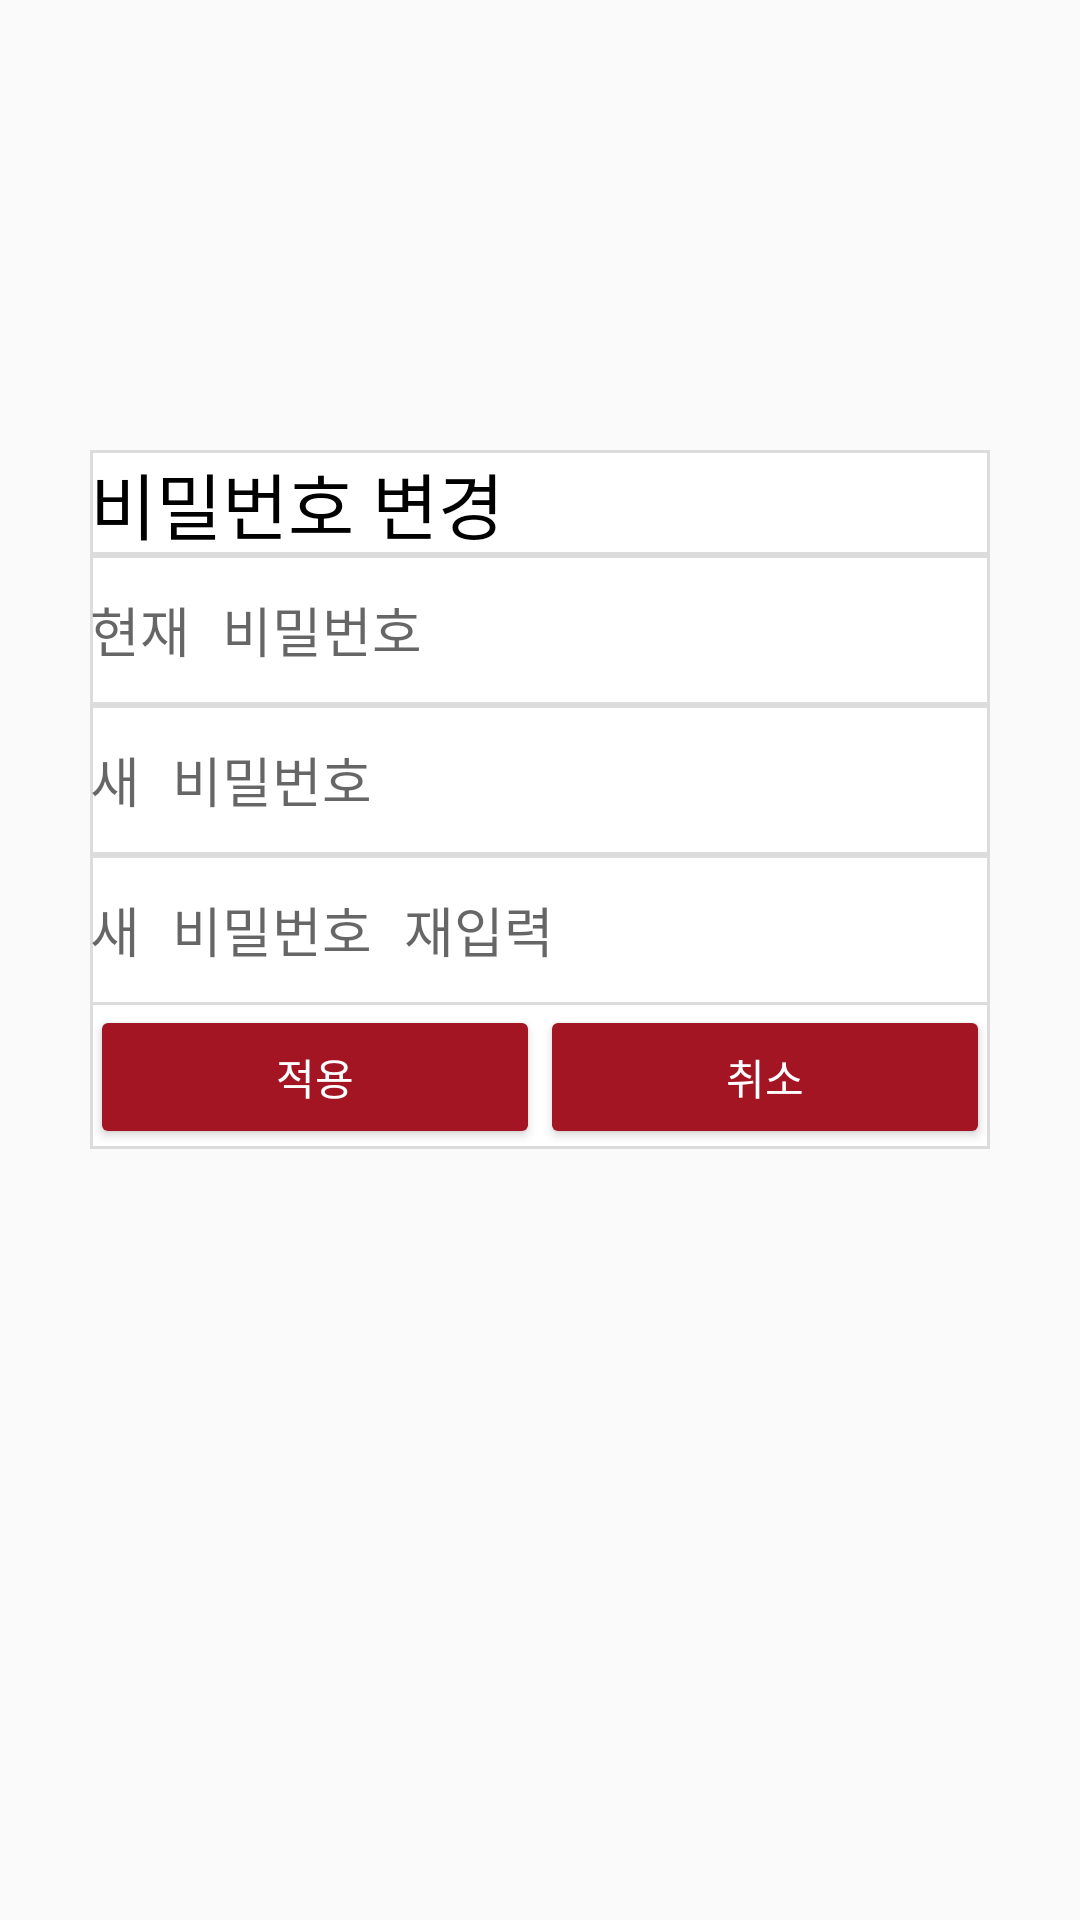

This screen was rendered from an Android layout file. Write that file and the resources it references.
<!-- AndroidManifest.xml: application theme AppTheme -->
<!-- res/layout/activity_modpassword.xml -->
<?xml version="1.0" encoding="utf-8"?>
<android.support.constraint.ConstraintLayout xmlns:android="http://schemas.android.com/apk/res/android"
    xmlns:app="http://schemas.android.com/apk/res-auto"
    xmlns:tools="http://schemas.android.com/tools"
    android:layout_width="match_parent"
    android:layout_height="match_parent"
    tools:context=".ModpasswordActivity">

    <LinearLayout
        android:layout_width="300dp"
        android:layout_height="wrap_content"
        android:layout_marginStart="8dp"
        android:layout_marginTop="150dp"
        android:layout_marginEnd="8dp"
        android:background="@drawable/full_border"
        android:orientation="vertical"
        app:layout_constraintEnd_toEndOf="parent"
        app:layout_constraintStart_toStartOf="parent"
        app:layout_constraintTop_toTopOf="parent">

        <TextView
            android:id="@+id/textView9"
            android:layout_width="match_parent"
            android:layout_height="wrap_content"
            android:background="@drawable/full_border"
            android:text="@string/비밀번호변경"
            android:textColor="@color/Black"
            android:textSize="24sp" />

        <EditText
            android:id="@+id/editText_curpw"
            android:layout_width="match_parent"
            android:layout_height="50dp"
            android:background="@drawable/full_border"
            android:ems="10"
            android:hint="@string/현재비밀번호"
            android:inputType="textPassword"
            android:textSize="18sp" />

        <EditText
            android:id="@+id/editText_pw1"
            android:layout_width="match_parent"
            android:layout_height="50dp"
            android:background="@drawable/full_border"
            android:ems="10"
            android:hint="@string/새비밀번호"
            android:inputType="textPassword"
            android:textSize="18sp" />

        <EditText
            android:id="@+id/editText_pw2"
            android:layout_width="match_parent"
            android:layout_height="50dp"
            android:background="@drawable/full_border"
            android:ems="10"
            android:hint="@string/새비밀번호재입력"
            android:inputType="textPassword"
            android:textSize="18sp" />

        <LinearLayout
            android:layout_width="match_parent"
            android:layout_height="match_parent"
            android:orientation="horizontal">

            <Button
                android:id="@+id/button30"
                android:layout_width="wrap_content"
                android:layout_height="wrap_content"
                android:layout_weight="1"
                android:backgroundTint="@color/colorKyunghee"
                android:onClick="onApplyClicked"
                android:text="@string/적용"
                android:textColor="@color/White" />

            <Button
                android:id="@+id/button31"
                android:layout_width="wrap_content"
                android:layout_height="wrap_content"
                android:layout_weight="1"
                android:backgroundTint="@color/colorKyunghee"
                android:onClick="OnCancelClicked"
                android:text="@string/취소"
                android:textColor="@color/White" />
        </LinearLayout>
    </LinearLayout>
</android.support.constraint.ConstraintLayout>
<!-- resources referenced by this layout -->
<resources>
  <color name="Black">#000000</color>
  <color name="White">#ffffff</color>
  <color name="colorKyunghee">#a41524</color>
  <!-- drawable full_border (drawable) -->
  <?xml version="1.0" encoding="utf-8"?>
  <layer-list xmlns:android="http://schemas.android.com/apk/res/android" >
      <item
          android:bottom="0dp"
          android:left="0dp"
          android:right="0dp"
          android:top="0dp">
          <shape android:shape="rectangle" >
              <stroke
                  android:width="1dp"
                  android:color="#dcdcdc" />
  
              <solid android:color="#FFF" />
          </shape>
      </item>
  </layer-list>
  <style name="AppTheme" parent="Theme.AppCompat.Light.DarkActionBar">
          
          <item name="android:windowAnimationStyle">@null</item>
          <item name="colorPrimaryDark">@color/colorKyunghee</item>
          <item name="colorAccent">@color/colorKyungheeLight</item>
          <item name="windowActionBar">false</item>
          <item name="windowNoTitle">true</item>
      </style>
  <color name="colorKyungheeLight">#d73c3c</color>
</resources>
